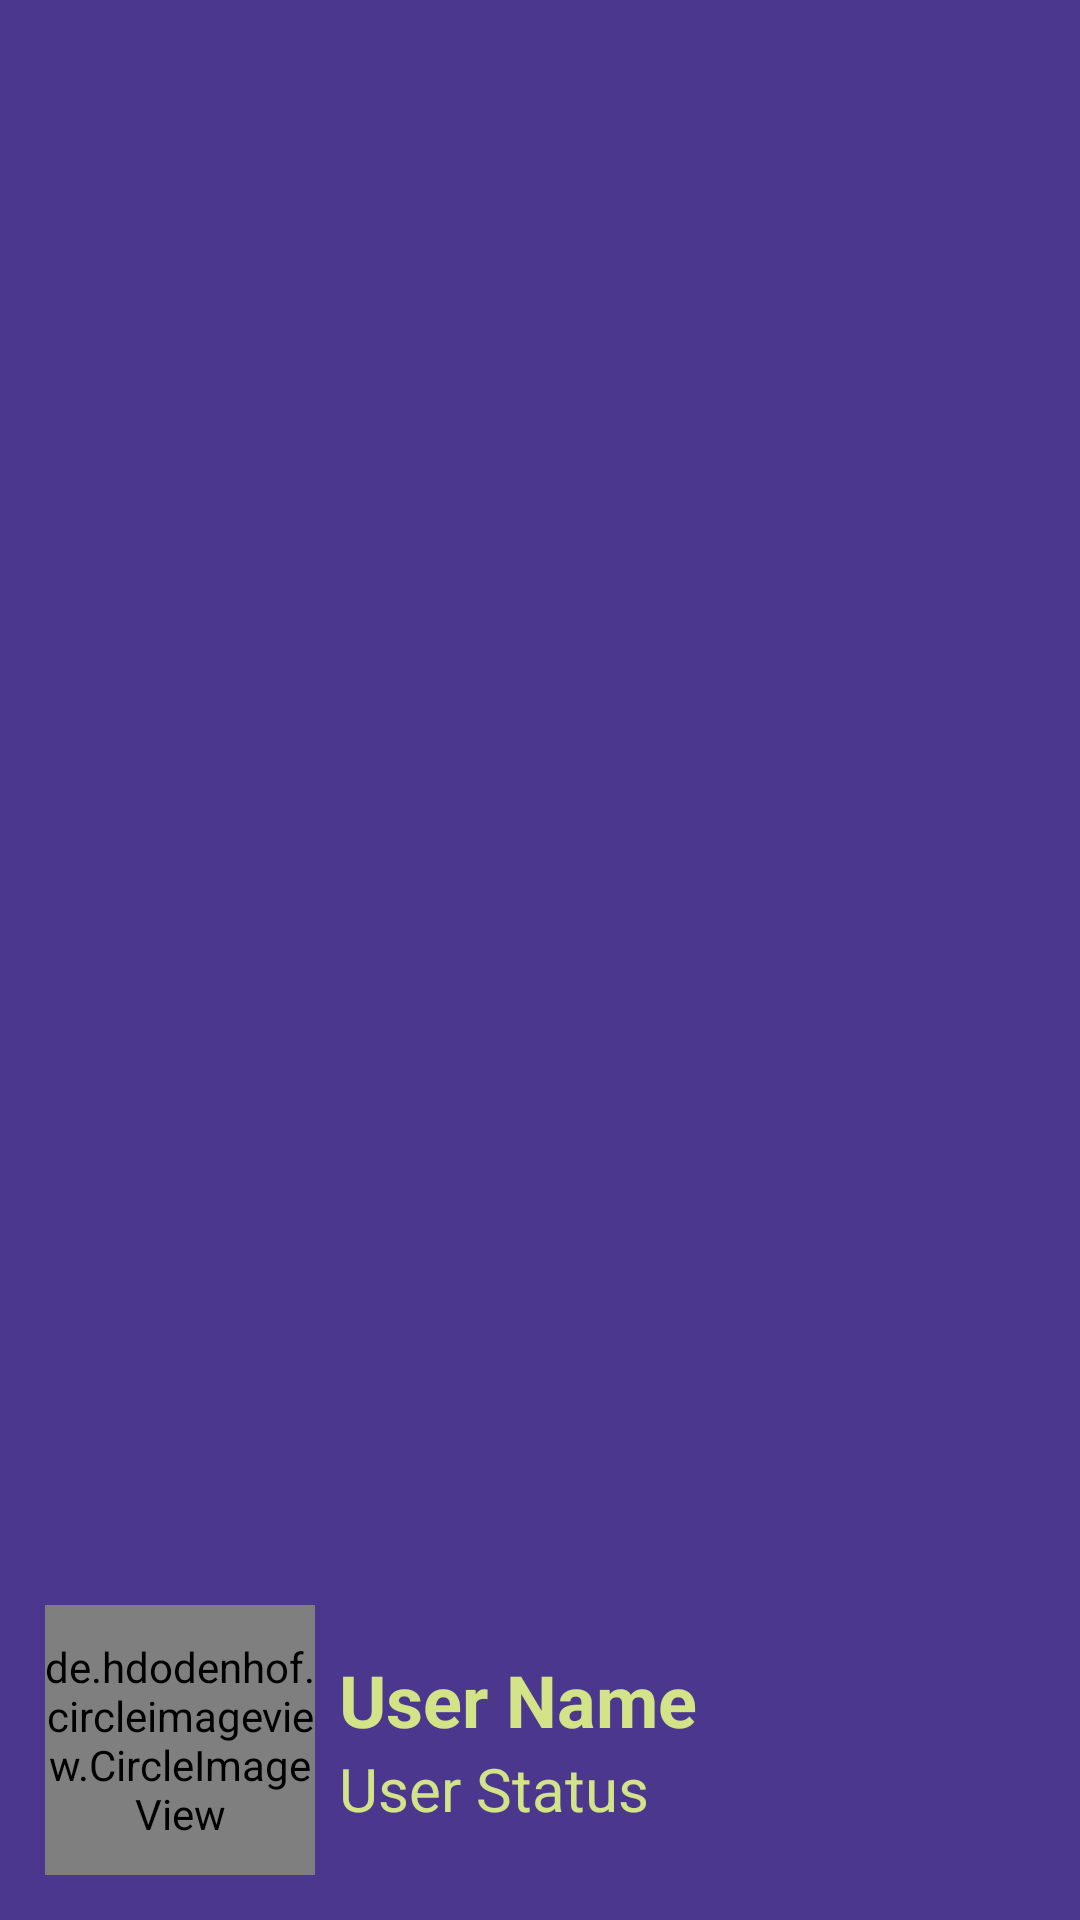

Produce the Android XML layout that renders to this screen, including the resource entries it uses.
<!-- AndroidManifest.xml: application theme AppTheme.NoActionBar -->
<!-- res/layout/nav_header_main.xml -->
<?xml version="1.0" encoding="utf-8"?>
<LinearLayout
    xmlns:android="http://schemas.android.com/apk/res/android"
    xmlns:app="http://schemas.android.com/apk/res-auto"
    android:layout_width="match_parent"
    android:layout_height="wrap_content"
    android:background="#4B378E"
    android:gravity="bottom"
    android:orientation="vertical"
    android:fitsSystemWindows="true"
    android:theme="@style/ThemeOverlay.AppCompat.Dark">

    <LinearLayout
    android:layout_width="match_parent"
    android:layout_height="wrap_content"
    android:orientation="horizontal"
    android:layout_margin="15dp">

    <de.hdodenhof.circleimageview.CircleImageView
        android:id="@+id/headerProfileImage"
        android:layout_width="90dp"
        android:layout_height="90dp"
        android:src="@drawable/profileimage"/>

        <LinearLayout
            android:layout_width="match_parent"
            android:layout_height="wrap_content"
            android:layout_gravity="center"
            android:orientation="vertical">

            <TextView
                android:id="@+id/headerProfileName"
                android:layout_width="wrap_content"
                android:layout_height="wrap_content"
                android:text="User Name"
                android:textColor="#D2E388"
                android:textSize="24sp"
                android:textStyle="bold"
                android:textAlignment="textStart"
                android:gravity="start"
                android:layout_marginLeft="8dp"/>

            <TextView
                android:id="@+id/headerProfileStatus"
                android:layout_width="wrap_content"
                android:layout_height="wrap_content"
                android:text="User Status"
                android:textColor="#D2E388"
                android:textSize="20sp"
                android:textAlignment="textStart"
                android:gravity="start"
                android:layout_marginLeft="8dp"/>

        </LinearLayout>

    </LinearLayout>

</LinearLayout>
<!-- resources referenced by this layout -->
<resources>
  <style name="AppTheme.NoActionBar">
          <item name="windowActionBar">false</item>
          <item name="windowNoTitle">true</item>
      </style>
</resources>
